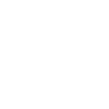
t = 0.00 s
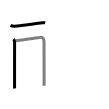
t = 2.50 s
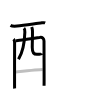
t = 5.25 s
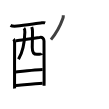
t = 7.75 s
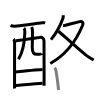
t = 10.50 s
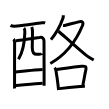
t = 13.00 s

The animated SVG that drew these frames (rendered in a browser with its animation timeline set to each time). Animation: 13 SMIL elements (animate=13); one cycle of 13.00 s.

<svg width="109px" height="109px" viewBox="0 0 px 109px" xmlns="http://www.w3.org/2000/svg" xmlns:xlink="http://www.w3.org/1999/xlink" xml:space="preserve" version="1.1"  baseProfile="full">
<path d="M10.54,25.37c1.61,1,4.75,0.83,6.58,0.63c7.41-0.8,21.24-2.78,23.6-3c1.5-0.14,3.19-0.61,4.48-0.13" style="fill:none;stroke:black;stroke-width:3;opacity:0">
  <animate attributeType="CSS" attributeName="opacity" from="0" to="1" begin="0s" dur="1s" repeatCount="0" fill="freeze" />
</path>
<path d="M13.56,39.11c0.86,0.86,1.05,2.27,1.05,3.69c0,0.69-0.08,26.74-0.05,39.21c0.01,3.77,0.02,6.29,0.05,6.5" style="fill:none;stroke:black;stroke-width:3;opacity:0">
  <animate attributeType="CSS" attributeName="opacity" from="0" to="1" begin="1s" dur="1s" repeatCount="0" fill="freeze" />
</path>
<path d="M15.8,40.75c2.27-0.11,22.22-3.08,24.28-3.37C42.23,37.09,44,38.46,44,41c0,1.11,0.11,27,0.11,39c0,3.36-0.04,5.56-0.04,5.71" style="fill:none;stroke:black;stroke-width:3;opacity:0">
  <animate attributeType="CSS" attributeName="opacity" from="0" to="1" begin="2s" dur="1s" repeatCount="0" fill="freeze" />
</path>
<path d="M23.93,28.16c0.96,0.96,0.97,2.18,0.92,4.01c-0.23,9.21-2.23,20.09-6.36,27.17" style="fill:none;stroke:black;stroke-width:3;opacity:0">
  <animate attributeType="CSS" attributeName="opacity" from="0" to="1" begin="3s" dur="1s" repeatCount="0" fill="freeze" />
</path>
<path d="M31.72,27.09c0.41,1.1,0.73,2.4,0.75,4.1c0.08,5.39-0.18,9.52-0.21,16.18c-0.03,5.78,1.75,6.97,4.6,6.97c2.88,0,4.88-0.2,5.16-0.85" style="fill:none;stroke:black;stroke-width:3;opacity:0">
  <animate attributeType="CSS" attributeName="opacity" from="0" to="1" begin="4s" dur="1s" repeatCount="0" fill="freeze" />
</path>
<path d="M15.96,71.96c4.54-0.46,23.2-2.4,26.68-2.4" style="fill:none;stroke:black;stroke-width:3;opacity:0">
  <animate attributeType="CSS" attributeName="opacity" from="0" to="1" begin="5s" dur="1s" repeatCount="0" fill="freeze" />
</path>
<path d="M15.81,85.5c6.27-0.48,19-1.77,26.81-2.18" style="fill:none;stroke:black;stroke-width:3;opacity:0">
  <animate attributeType="CSS" attributeName="opacity" from="0" to="1" begin="6s" dur="1s" repeatCount="0" fill="freeze" />
</path>
<path d="M63.28,15.25c0.07,1.12,0.02,2-0.35,3.06c-2.06,5.85-6.09,14.36-11.97,21.34" style="fill:none;stroke:black;stroke-width:3;opacity:0">
  <animate attributeType="CSS" attributeName="opacity" from="0" to="1" begin="7s" dur="1s" repeatCount="0" fill="freeze" />
</path>
<path d="M63.06,25.57c0.31,0.04,1.67-0.12,2.53-0.35c4.04-1.09,8.71-2.18,13.04-3.34c3.56-0.96,5.29,0.2,3.77,3.85C77.95,36.43,68.5,53.25,50.29,63.46" style="fill:none;stroke:black;stroke-width:3;opacity:0">
  <animate attributeType="CSS" attributeName="opacity" from="0" to="1" begin="8s" dur="1s" repeatCount="0" fill="freeze" />
</path>
<path d="M58.47,31.25c5.23,4.44,19.69,17.81,27.79,24.1c2.39,1.86,4.81,3.21,7.45,4.63" style="fill:none;stroke:black;stroke-width:3;opacity:0">
  <animate attributeType="CSS" attributeName="opacity" from="0" to="1" begin="9s" dur="1s" repeatCount="0" fill="freeze" />
</path>
<path d="M54.6,67.74c0.82,0.83,1.27,1.84,1.36,3.02c0.79,4.49,1.36,8.07,1.94,13.22c0.24,2.12,0.46,4.17,0.68,5.98" style="fill:none;stroke:black;stroke-width:3;opacity:0">
  <animate attributeType="CSS" attributeName="opacity" from="0" to="1" begin="10s" dur="1s" repeatCount="0" fill="freeze" />
</path>
<path d="M56.58,69.53c9.56-1.51,19.47-2.65,24.92-3.27c3.38-0.39,5.21-0.14,4.3,3.78c-1.02,4.38-1.74,9.35-2.92,14.95" style="fill:none;stroke:black;stroke-width:3;opacity:0">
  <animate attributeType="CSS" attributeName="opacity" from="0" to="1" begin="11s" dur="1s" repeatCount="0" fill="freeze" />
</path>
<path d="M59.49,88.62c3.93-0.47,13.34-1.45,20.54-2.08c1.83-0.16,3.35-0.27,4.88-0.27" style="fill:none;stroke:black;stroke-width:3;opacity:0">
  <animate attributeType="CSS" attributeName="opacity" from="0" to="1" begin="12s" dur="1s" repeatCount="0" fill="freeze" />
</path>
</svg>
